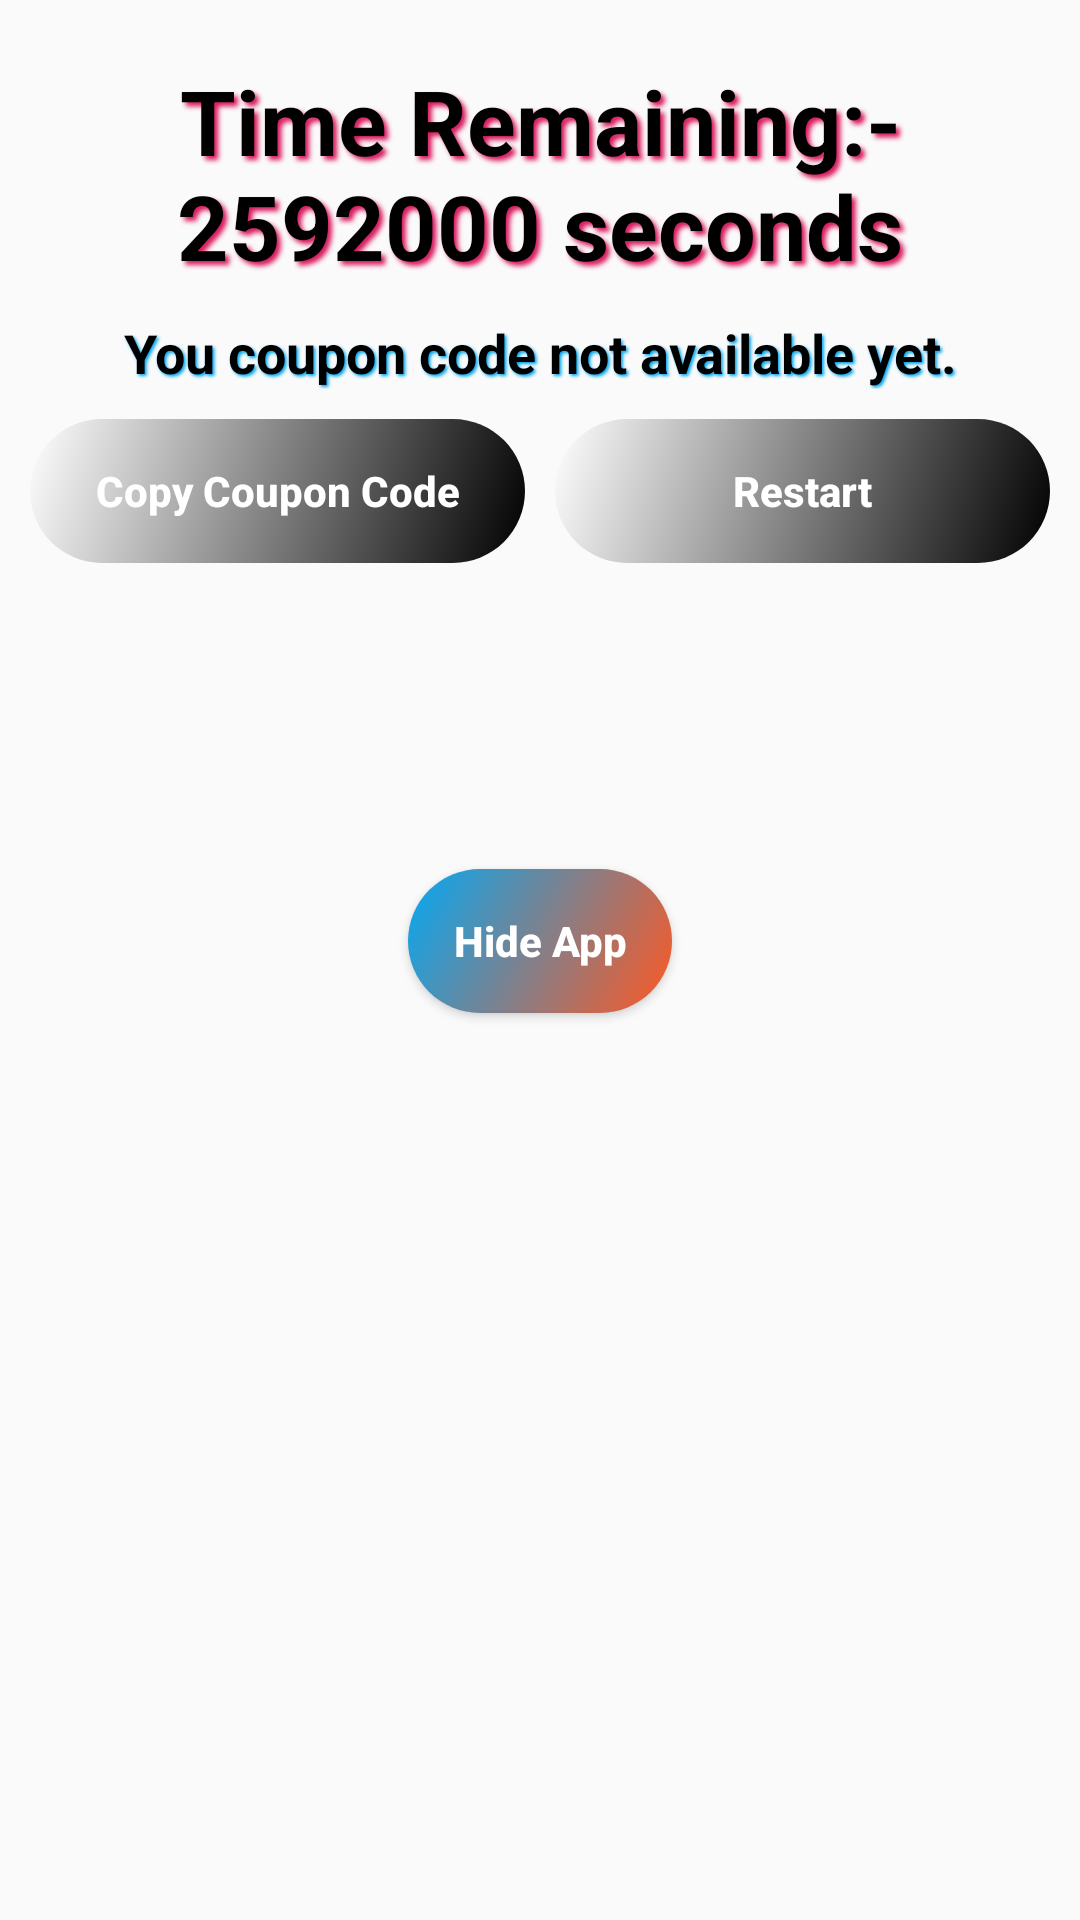

Reconstruct the res/layout file that produces this screen, plus the resources it refers to.
<!-- AndroidManifest.xml: application theme AppTheme -->
<!-- res/layout/activity_main.xml -->
<?xml version="1.0" encoding="utf-8"?>
<ScrollView
    xmlns:android="http://schemas.android.com/apk/res/android"
    xmlns:app="http://schemas.android.com/apk/res-auto"
    xmlns:tools="http://schemas.android.com/tools"
    android:layout_width="match_parent"
    android:layout_height="match_parent"
    android:orientation="vertical"
    tools:context=".MainActivity">
    <RelativeLayout
        android:layout_marginTop="20dp"
        android:layout_marginBottom="20dp"
        android:layout_width="match_parent"
        android:layout_height="wrap_content">
        <TextView
            android:id="@+id/mainActivityTimeRemainingTextViewId"
            android:layout_alignParentTop="true"
            android:text="Time Remaining:- 2592000 seconds"
            android:textSize="30sp"
            android:textStyle="bold"
            android:gravity="center"
            android:shadowDx="4"
            android:shadowDy="4"
            android:shadowRadius="4"
            android:textColor="@color/colorBlack"
            android:shadowColor="@color/colorAccent"
            android:layout_width="match_parent"
            android:layout_height="wrap_content"/>
        <TextView
            android:id="@+id/mainActivityCouponCodeTextViewId"
            android:layout_below="@+id/mainActivityTimeRemainingTextViewId"
            android:text="You coupon code not available yet."
            android:textSize="18sp"
            android:textStyle="bold"
            android:gravity="center"
            android:shadowDx="2"
            android:shadowDy="2"
            android:shadowRadius="2"
            android:layout_marginTop="10dp"
            android:layout_marginBottom="10dp"
            android:textColor="@color/colorBlack"
            android:shadowColor="@color/colorPrimary"
            android:layout_width="match_parent"
            android:layout_height="wrap_content"/>
        <LinearLayout
            android:id="@+id/mainActivityRestartCopyButtonRootId"
            android:layout_below="@+id/mainActivityCouponCodeTextViewId"
            android:orientation="horizontal"
            android:weightSum="2"
            android:layout_width="match_parent"
            android:layout_height="wrap_content">
            <Button
                android:id="@+id/mainActivityCopyCouponCodeButtonId"
                android:text="Copy Coupon Code"
                style="@style/ButtonStyle"
                android:layout_marginStart="10dp"
                android:enabled="false"
                android:layout_marginEnd="5dp"
                android:layout_width="0dp"
                android:layout_weight="1"
                android:layout_height="wrap_content"
                android:layout_marginLeft="10dp"
                android:layout_marginRight="5dp" />
            <Button
                android:id="@+id/mainActivityRestartTimerButtonId"
                android:text="Restart"
                style="@style/ButtonStyle"
                android:layout_marginStart="5dp"
                android:enabled="false"
                android:layout_marginEnd="10dp"
                android:layout_width="0dp"
                android:layout_weight="1"
                android:layout_height="wrap_content"
                android:layout_marginLeft="5dp"
                android:layout_marginRight="10dp" />
        </LinearLayout>
        <ImageView
            android:id="@+id/mainActivityAdminNoticeImageViewId"
            android:layout_below="@+id/mainActivityRestartCopyButtonRootId"
            android:layout_centerHorizontal="true"
            android:layout_marginTop="20dp"
            android:layout_width="300dp"
            android:layout_height="400dp"/>
        <Button
            android:id="@+id/mainActivityAppHiddentButtonId"
            android:text="Hide App"
            style="@style/ButtonStyle"
            android:layout_marginStart="5dp"
            android:layout_marginEnd="10dp"
            android:layout_centerInParent="true"
            android:layout_width="wrap_content"
            android:layout_height="wrap_content"
            android:layout_marginLeft="5dp"
            android:layout_marginRight="10dp" />
    </RelativeLayout>
</ScrollView>
<!-- resources referenced by this layout -->
<resources>
  <color name="colorAccent">#D81B60</color>
  <color name="colorBlack">#000000</color>
  <color name="colorPrimary">#03A9F4</color>
  <style name="ButtonStyle">
          <item name="android:textAllCaps">false</item>
          <item name="android:background">@drawable/button_background</item>
          <item name="android:textColor">@color/colorWhite</item>
          <item name="android:textStyle">bold</item>
      </style>
  <style name="AppTheme" parent="Theme.AppCompat.Light.DarkActionBar">
          
          <item name="colorPrimary">@color/colorPrimary</item>
          <item name="colorPrimaryDark">@color/colorPrimaryDark</item>
          <item name="colorAccent">@color/colorAccent</item>
      </style>
  <!-- drawable button_background (drawable) -->
  <?xml version="1.0" encoding="utf-8"?>
  <selector xmlns:android="http://schemas.android.com/apk/res/android">
      <item android:state_enabled="false">
          <shape android:shape="rectangle">
              <gradient
                  android:startColor="@color/colorBlack"
                  android:endColor="@color/colorWhite"
                  android:type="linear"
                  android:angle="135"/>
              <corners
                  android:radius="100dp"/>
          </shape>
      </item>
      <item android:state_pressed="false" android:state_enabled="true">
          <shape android:shape="rectangle">
              <gradient
                  android:startColor="@color/colorOrange"
                  android:endColor="@color/colorGreen"
                  android:type="linear"
                  android:angle="135"/>
              <corners
                  android:radius="100dp"/>
          </shape>
      </item>
      <item android:state_pressed="true" android:state_enabled="true">
          <shape android:shape="rectangle">
              <gradient
                  android:startColor="@color/colorAccent"
                  android:endColor="@color/colorGreen"
                  android:type="linear"
                  android:angle="135"/>
              <corners
                  android:radius="100dp"/>
          </shape>
      </item>
  </selector>
  <color name="colorWhite">#FFFFFF</color>
  <color name="colorPrimaryDark">#2196F3</color>
  <color name="colorOrange">#FF5722</color>
  <color name="colorGreen">#03A9F4</color>
</resources>
